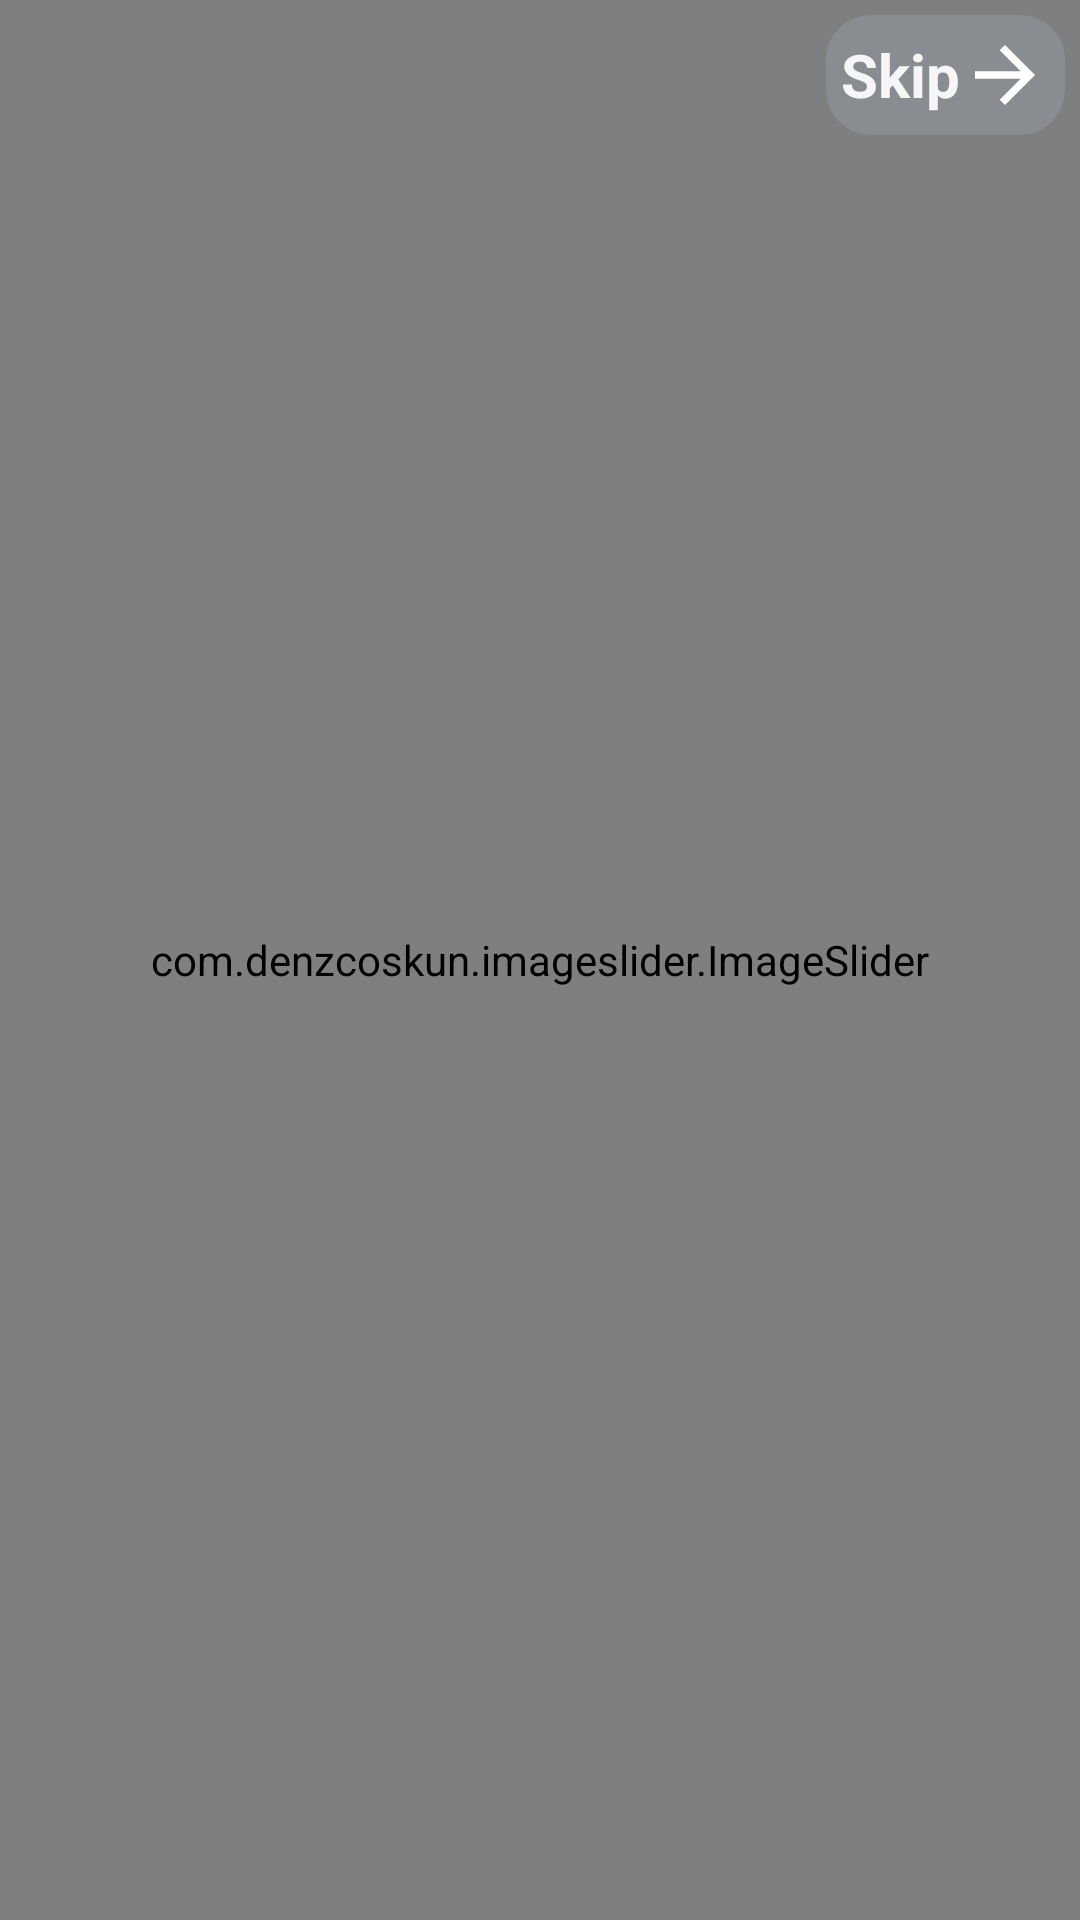

Here is an Android app screen rendered from its layout file. Give the layout XML and the strings, colors and styles it references.
<!-- AndroidManifest.xml: application theme Theme.MyAppTheme -->
<!-- res/layout/activity_slider.xml -->
<?xml version="1.0" encoding="utf-8"?>
<androidx.constraintlayout.widget.ConstraintLayout xmlns:android="http://schemas.android.com/apk/res/android"
    xmlns:app="http://schemas.android.com/apk/res-auto"
    xmlns:tools="http://schemas.android.com/tools"
    android:layout_width="match_parent"
    android:layout_height="match_parent"
    tools:context=".Slider"
    android:background="@drawable/bg"
    android:orientation="vertical">

    <com.denzcoskun.imageslider.ImageSlider
        android:id="@+id/image_slider"
        android:layout_width="match_parent"
        android:layout_height="match_parent"
        app:iss_auto_cycle="true"
        app:iss_delay="0"
        app:iss_error_image="@drawable/photo"
        app:iss_period="2000"
        app:iss_placeholder="@color/myBlue"
        app:layout_constraintBottom_toBottomOf="parent"
        app:layout_constraintEnd_toEndOf="parent"
        app:layout_constraintHorizontal_bias="0.0"
        app:layout_constraintStart_toStartOf="parent"
        app:layout_constraintTop_toTopOf="parent"
        android:textAlignment="center"
        android:background="@drawable/bg"/>

    <LinearLayout
        android:layout_width="wrap_content"
        android:layout_height="wrap_content"
        android:orientation="horizontal"
        android:padding="5dp"
        android:layout_margin="5dp"
        app:layout_constraintEnd_toEndOf="parent"
        app:layout_constraintTop_toTopOf="parent"
        android:id="@+id/skip"
        android:background="@drawable/text_background"
        android:gravity="center_vertical">

        <TextView
            android:layout_width="wrap_content"
            android:layout_height="wrap_content"
            android:text="Skip"
            android:textAllCaps="false"
            android:textColor="#F6F6F6"
            android:textSize="20sp"
            android:gravity="center_vertical"
            android:textStyle="bold"/>

        <ImageView
            android:id="@+id/imageView"
            android:layout_width="30dp"
            android:layout_height="30dp"
            android:rotation="180"
            android:src="@drawable/arrow_back"
            app:tint="@color/white"
            android:gravity="center_vertical"/>

    </LinearLayout>
</androidx.constraintlayout.widget.ConstraintLayout>
<!-- resources referenced by this layout -->
<resources>
  <color name="myBlue">#07D5FF</color>
  <color name="white">#FFFFFFFF</color>
  <!-- drawable arrow_back (drawable) -->
  <vector android:height="24dp" android:tint="@color/myBlue"
      android:viewportHeight="24" android:viewportWidth="24"
      android:width="24dp" xmlns:android="http://schemas.android.com/apk/res/android">
      <path android:fillColor="@android:color/white" android:pathData="M20,11H7.83l5.59,-5.59L12,4l-8,8 8,8 1.41,-1.41L7.83,13H20v-2z"/>
  </vector>
  <!-- drawable bg: png bitmap (drawable, 8048 bytes) -->
  <!-- drawable text_background (drawable) -->
  <?xml version="1.0" encoding="utf-8"?>
  <shape xmlns:android="http://schemas.android.com/apk/res/android"
      android:shape="rectangle">
      <solid android:color="#809399A1"/>
      <corners android:radius="15dp"/>
  </shape>
  <style name="Theme.MyAppTheme" parent="Theme.MaterialComponents.DayNight.NoActionBar">
          <item name="android:windowNoTitle">true</item>
          <item name="android:statusBarColor">@color/myBlue</item>
          <item name="android:windowContentOverlay">@null</item>
          <item name="android:windowBackground">@drawable/splash_screen</item>
      </style>
  <!-- drawable splash_screen: png bitmap (drawable, 23280 bytes) -->
</resources>
